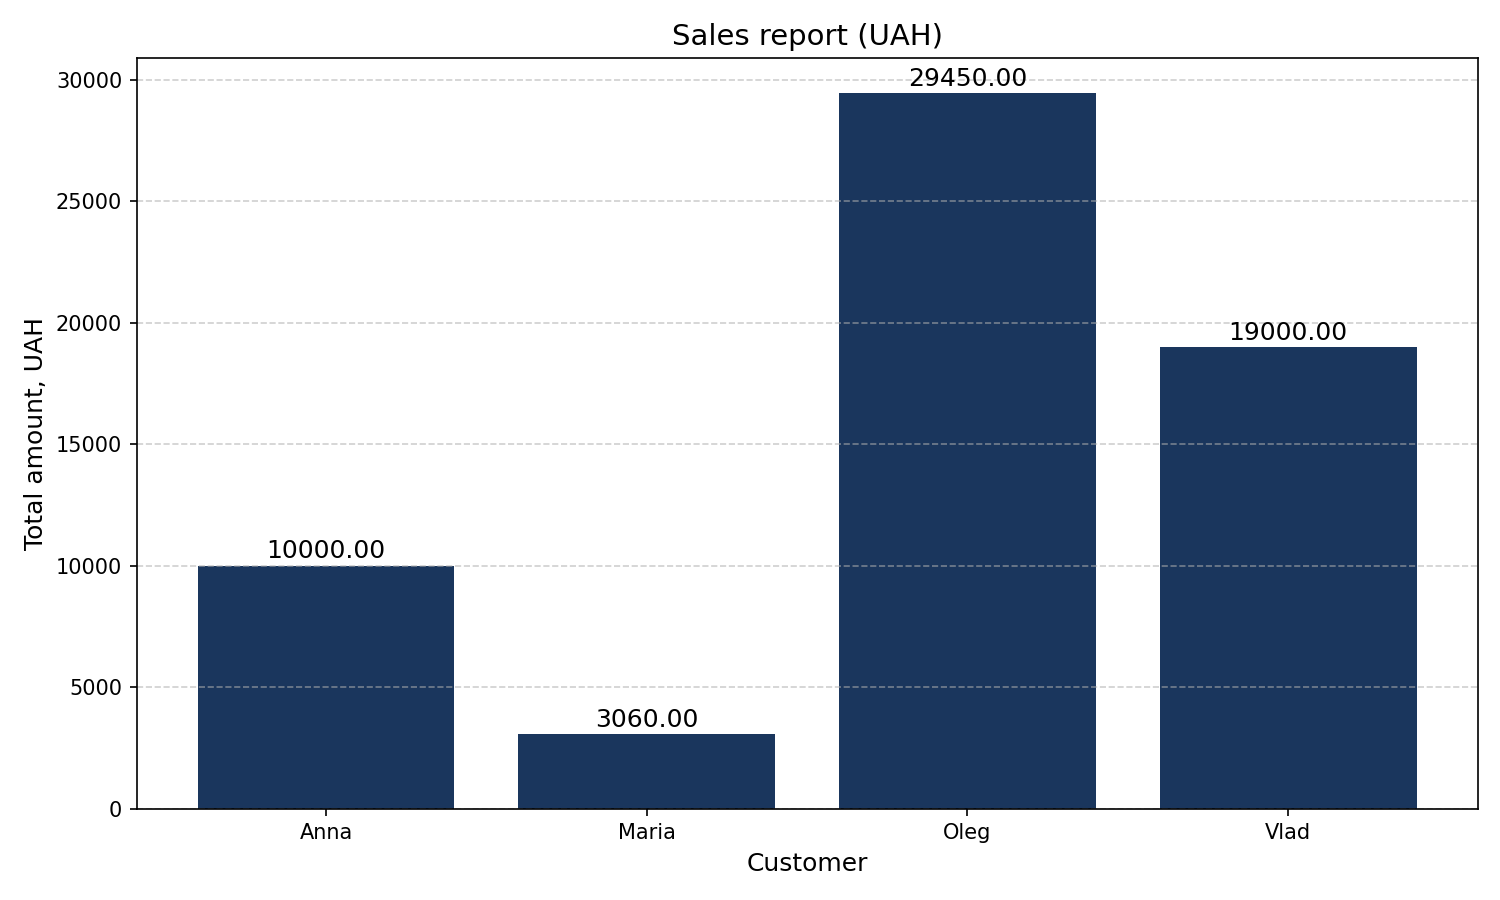

The table this chart was drawn from, first rows:
Customer, Total amount, UAH, Average amount, UAH, Number of orders
Anna, 10000, 10000, 1
Maria, 3060, 3060, 1
Oleg, 29450, 14725, 2
Vlad, 19000, 9500, 2
